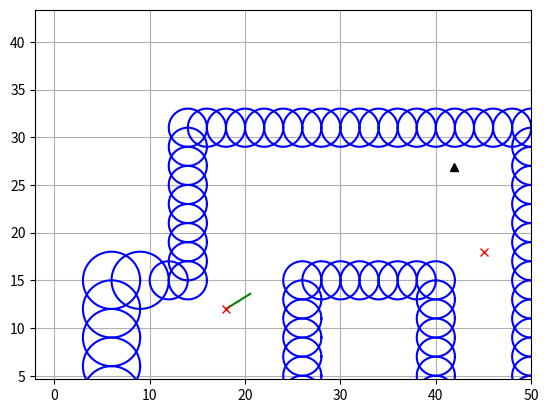
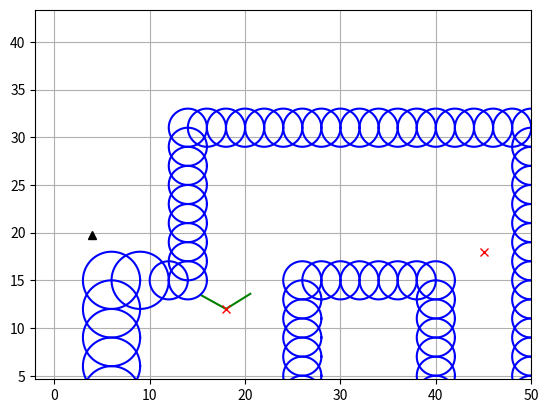
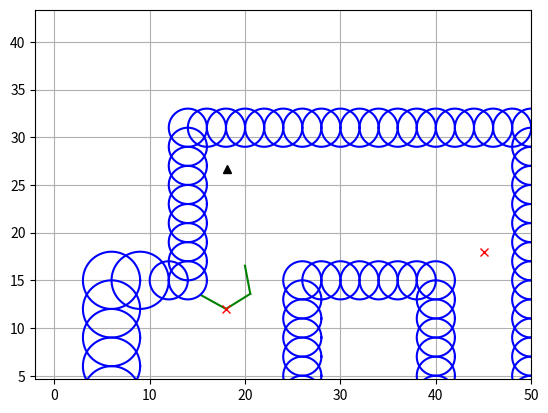
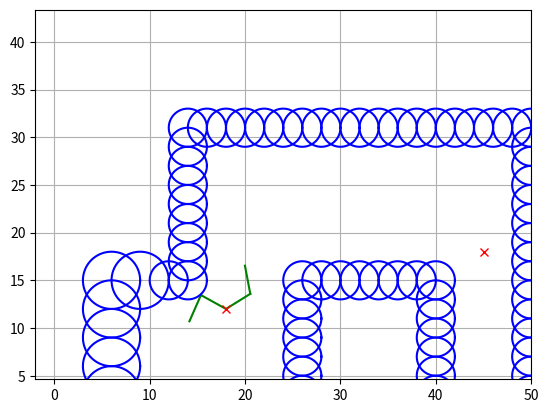
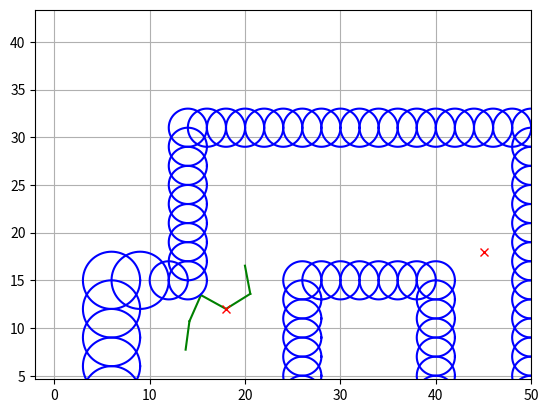
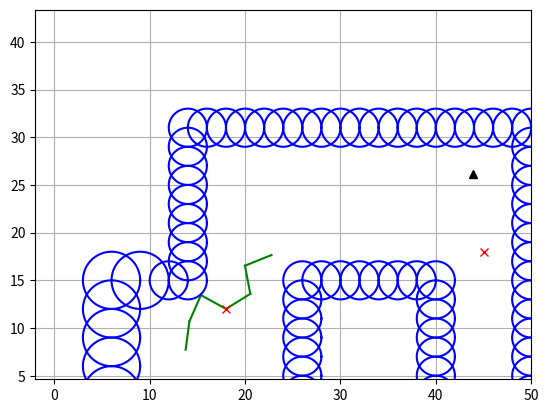
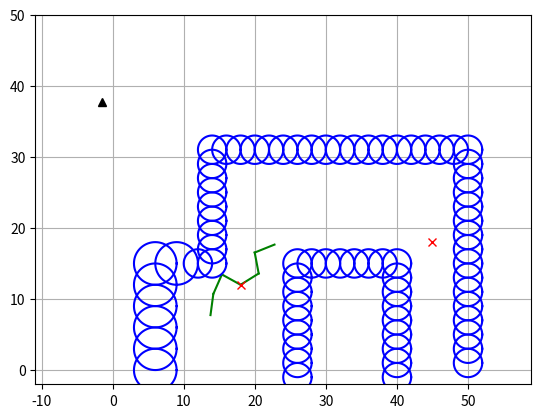
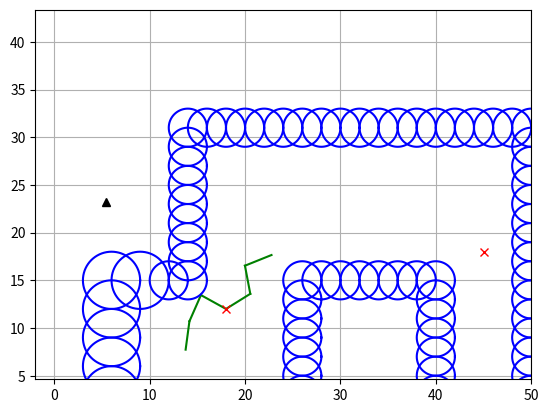
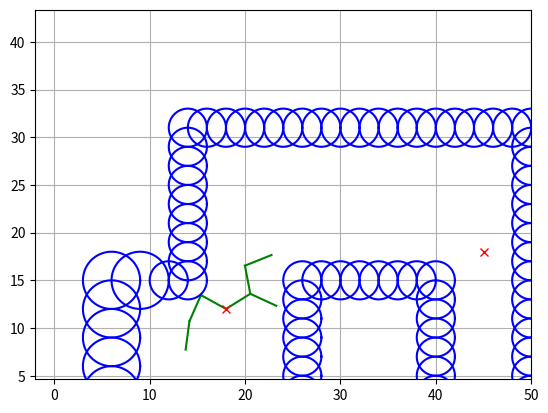
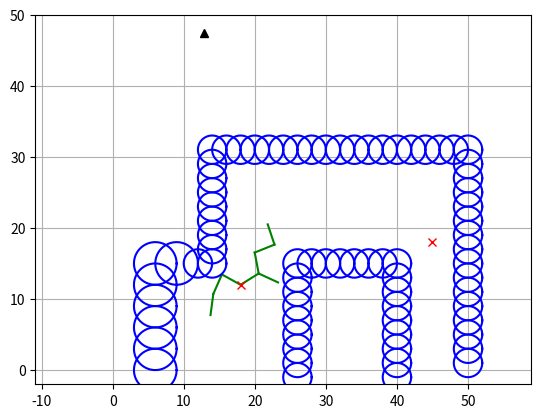
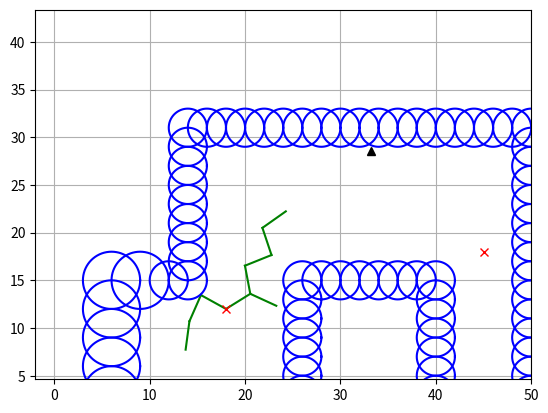
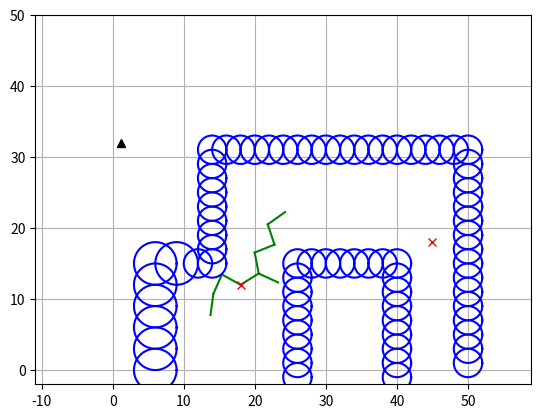
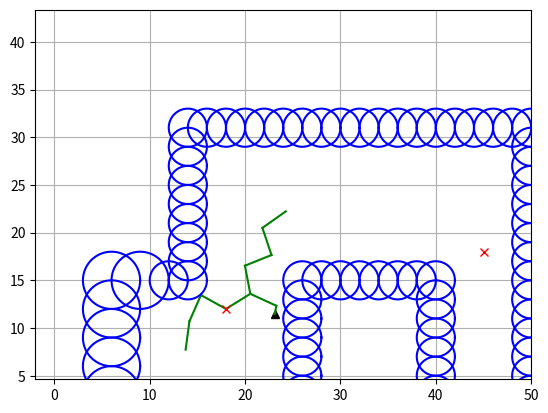
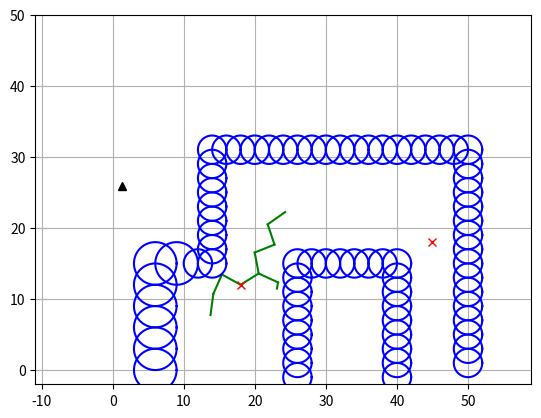
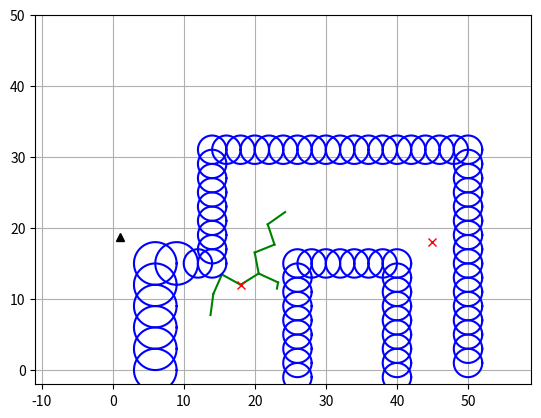
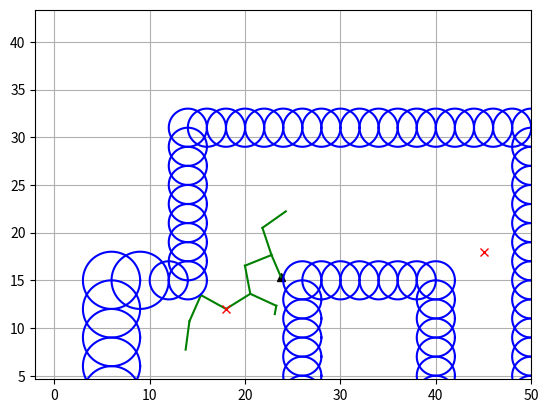

Generate these figures, in order, with matplotlib:
"""

Path planning Sample Code with Randomized Rapidly-Exploring Random Trees (RRT)

author: AtsushiSakai(@Atsushi_twi)

"""

import math
import random

import matplotlib.pyplot as plt
import numpy as np
import sys

show_animation = True


class RRT:
    """
    Class for RRT planning
    """

    class Node:
        """
        RRT Node
        """

        def __init__(self, x, y):
            self.x = x
            self.y = y
            self.path_x = []
            self.path_y = []
            self.parent = None

    class AreaBounds:

        def __init__(self, area):
            self.xmin = float(area[0])
            self.xmax = float(area[1])
            self.ymin = float(area[2])
            self.ymax = float(area[3])


    def __init__(self,
                 start,
                 goal,
                 obstacle_list,
                 rand_area,
                 expand_dis=3.0,
                 path_resolution=0.5,
                 goal_sample_rate=5,
                 max_iter=500,
                 play_area=None
                 ):
        """
        Setting Parameter

        start:Start Position [x,y]
        goal:Goal Position [x,y]
        obstacleList:obstacle Positions [[x,y,size],...]
        randArea:Random Sampling Area [min,max]
        play_area:stay inside this area [xmin,xmax,ymin,ymax]

        """
        self.start = self.Node(start[0], start[1])
        self.end = self.Node(goal[0], goal[1])
        self.min_rand = rand_area[0]
        self.max_rand = rand_area[1]
        if play_area is not None:
            self.play_area = self.AreaBounds(play_area)
        else:
            self.play_area = None
        self.expand_dis = expand_dis
        self.path_resolution = path_resolution
        self.goal_sample_rate = goal_sample_rate
        self.max_iter = max_iter
        self.obstacle_list = obstacle_list
        self.node_list = []

    def planning(self, animation=True):
        """
        rrt path planning

        animation: flag for animation on or off
        """

        self.node_list = [self.start]
        for i in range(self.max_iter):
            rnd_node = self.get_random_node()
            nearest_ind = self.get_nearest_node_index(self.node_list, rnd_node)
            nearest_node = self.node_list[nearest_ind]

            new_node = self.steer(nearest_node, rnd_node, self.expand_dis)

            if self.check_if_outside_play_area(new_node, self.play_area) and \
               self.check_collision(new_node, self.obstacle_list):
                self.node_list.append(new_node)

            if animation and i % 5 == 0:
                self.draw_graph(rnd_node)

            if self.calc_dist_to_goal(self.node_list[-1].x,
                                      self.node_list[-1].y) <= self.expand_dis:
                final_node = self.steer(self.node_list[-1], self.end,
                                        self.expand_dis)
                if self.check_collision(final_node, self.obstacle_list):
                    return self.generate_final_course(len(self.node_list) - 1)

            if animation and i % 5:
                self.draw_graph(rnd_node)

        return None  # cannot find path

    def steer(self, from_node, to_node, extend_length=float("inf")):

        new_node = self.Node(from_node.x, from_node.y)
        d, theta = self.calc_distance_and_angle(new_node, to_node)

        new_node.path_x = [new_node.x]
        new_node.path_y = [new_node.y]

        if extend_length > d:
            extend_length = d

        n_expand = math.floor(extend_length / self.path_resolution)

        for _ in range(n_expand):
            new_node.x += self.path_resolution * math.cos(theta)
            new_node.y += self.path_resolution * math.sin(theta)
            new_node.path_x.append(new_node.x)
            new_node.path_y.append(new_node.y)

        d, _ = self.calc_distance_and_angle(new_node, to_node)
        if d <= self.path_resolution:
            new_node.path_x.append(to_node.x)
            new_node.path_y.append(to_node.y)
            new_node.x = to_node.x
            new_node.y = to_node.y

        new_node.parent = from_node

        return new_node

    def generate_final_course(self, goal_ind):
        path = [[self.end.x, self.end.y]]
        node = self.node_list[goal_ind]
        while node.parent is not None:
            path.append([node.x, node.y])
            node = node.parent
        path.append([node.x, node.y])

        return path

    def calc_dist_to_goal(self, x, y):
        dx = x - self.end.x
        dy = y - self.end.y
        return math.hypot(dx, dy)

    def get_random_node(self):
        if random.randint(0, 100) > self.goal_sample_rate:
            rnd = self.Node(
                random.uniform(self.min_rand, self.max_rand),
                random.uniform(self.min_rand, self.max_rand))
        else:  # goal point sampling
            rnd = self.Node(self.end.x, self.end.y)
        return rnd

    def draw_graph(self, rnd=None):
        plt.clf()
        # for stopping simulation with the esc key.
        plt.gcf().canvas.mpl_connect(
            'key_release_event',
            lambda event: [exit(0) if event.key == 'escape' else None])
        if rnd is not None:
            plt.plot(rnd.x, rnd.y, "^k")
        for node in self.node_list:
            if node.parent:
                plt.plot(node.path_x, node.path_y, "-g")

        for (ox, oy, size) in self.obstacle_list:
            self.plot_circle(ox, oy, size)

        if self.play_area is not None:
            plt.plot([self.play_area.xmin, self.play_area.xmax,
                      self.play_area.xmax, self.play_area.xmin,
                      self.play_area.xmin],
                     [self.play_area.ymin, self.play_area.ymin,
                      self.play_area.ymax, self.play_area.ymax,
                      self.play_area.ymin],
                     "-k")

        plt.plot(self.start.x, self.start.y, "xr")
        plt.plot(self.end.x, self.end.y, "xr")
        plt.axis("equal")
        plt.axis([-2, 50, -2, 50])
        plt.grid(True)
        plt.pause(0.01)

    @staticmethod
    def plot_circle(x, y, size, color="-b"):  # pragma: no cover
        deg = list(range(0, 360, 5))
        deg.append(0)
        xl = [x + size * math.cos(np.deg2rad(d)) for d in deg]
        yl = [y + size * math.sin(np.deg2rad(d)) for d in deg]
        plt.plot(xl, yl, color)

    @staticmethod
    def get_nearest_node_index(node_list, rnd_node):
        dlist = [(node.x - rnd_node.x)**2 + (node.y - rnd_node.y)**2
                 for node in node_list]
        minind = dlist.index(min(dlist))

        return minind

    @staticmethod
    def check_if_outside_play_area(node, play_area):

        if play_area is None:
            return True  # no play_area was defined, every pos should be ok

        if node.x < play_area.xmin or node.x > play_area.xmax or \
           node.y < play_area.ymin or node.y > play_area.ymax:
            return False  # outside - bad
        else:
            return True  # inside - ok

    @staticmethod
    def check_collision(node, obstacleList):

        if node is None:
            return False

        for (ox, oy, size) in obstacleList:
            dx_list = [ox - x for x in node.path_x]
            dy_list = [oy - y for y in node.path_y]
            d_list = [dx * dx + dy * dy for (dx, dy) in zip(dx_list, dy_list)]

            if min(d_list) <= size**2:
                return False  # collision

        return True  # safe

    @staticmethod
    def calc_distance_and_angle(from_node, to_node):
        dx = to_node.x - from_node.x
        dy = to_node.y - from_node.y
        d = math.hypot(dx, dy)
        theta = math.atan2(dy, dx)
        return d, theta


def main(gx=45.0, gy=18.0):

    # ====Search Path with RRT====
    obstacleList = [(6,0,3),(6,3,3),(6,6,3),(6,9,3),(6,12,3),(6,15,3),
                    (9,15,3),(12,15,2),(14,15,2),(14,17,2),(14,19,2),
                    (14,21,2),(14,23,2),(14,25,2),(14,27,2),(14,29,2),
                    (14,31,2),(16,31,2),(18,31,2),(20,31,2),(22,31,2),
                    (24,31,2),(26,31,2),(28,31,2),(30,31,2),(32,31,2),
                    (34,31,2),(36,31,2),(38,31,2),(40,31,2),(42,31,2),
                    (44,31,2),(46,31,2),(48,31,2),(50,31,2),(50,29,2),
                    (50,27,2),(50,25,2),(50,23,2),(50,21,2),(50,19,2),
                    (50,17,2),(50,15,2),(50,13,2),(50,11,2),(50,9,2),
                    (50,7,2),(50,5,2),(50,3,2),(50,1,2),
                    (26,15,2),(28,15,2),(30,15,2),(32,15,2),(34,15,2),
                    (26,13,2),(26,11,2),(26,9,2),(26,7,2),(26,5,2),
                    (26,3,2),(26,1,2),(26,-1,2),
                    (36,15,2),(38,15,2),(40,15,2),(40,13,2),(40,11,2),
                    (40,9,2),(40,7,2),(40,5,2),(40,3,2),(40,1,2),(40,-1,2)
                    
                    
                    ]  # [x, y, radius]
    # Set Initial parameters
    rrt = RRT(
        start=[18, 12],
        goal=[gx, gy],
        rand_area=[-2, 50],
        obstacle_list=obstacleList,
        # play_area=[0, 10, 0, 14]
        )
    path = rrt.planning(animation=show_animation)

    if path is None:
        print("Cannot find path")
    else:
        print(path)
        sys.stdout.flush();
        # Draw final path
        if show_animation:
            rrt.draw_graph()
            plt.plot([x for (x, y) in path], [y for (x, y) in path], '-r')
            plt.grid(True)
            plt.pause(0.01)  # Need for Mac
            plt.show()
            


if __name__ == '__main__':
    #x = sys.argv[1];
    #y = sys.argv[2];
    main()
    #main(int(x),int(y))
    
